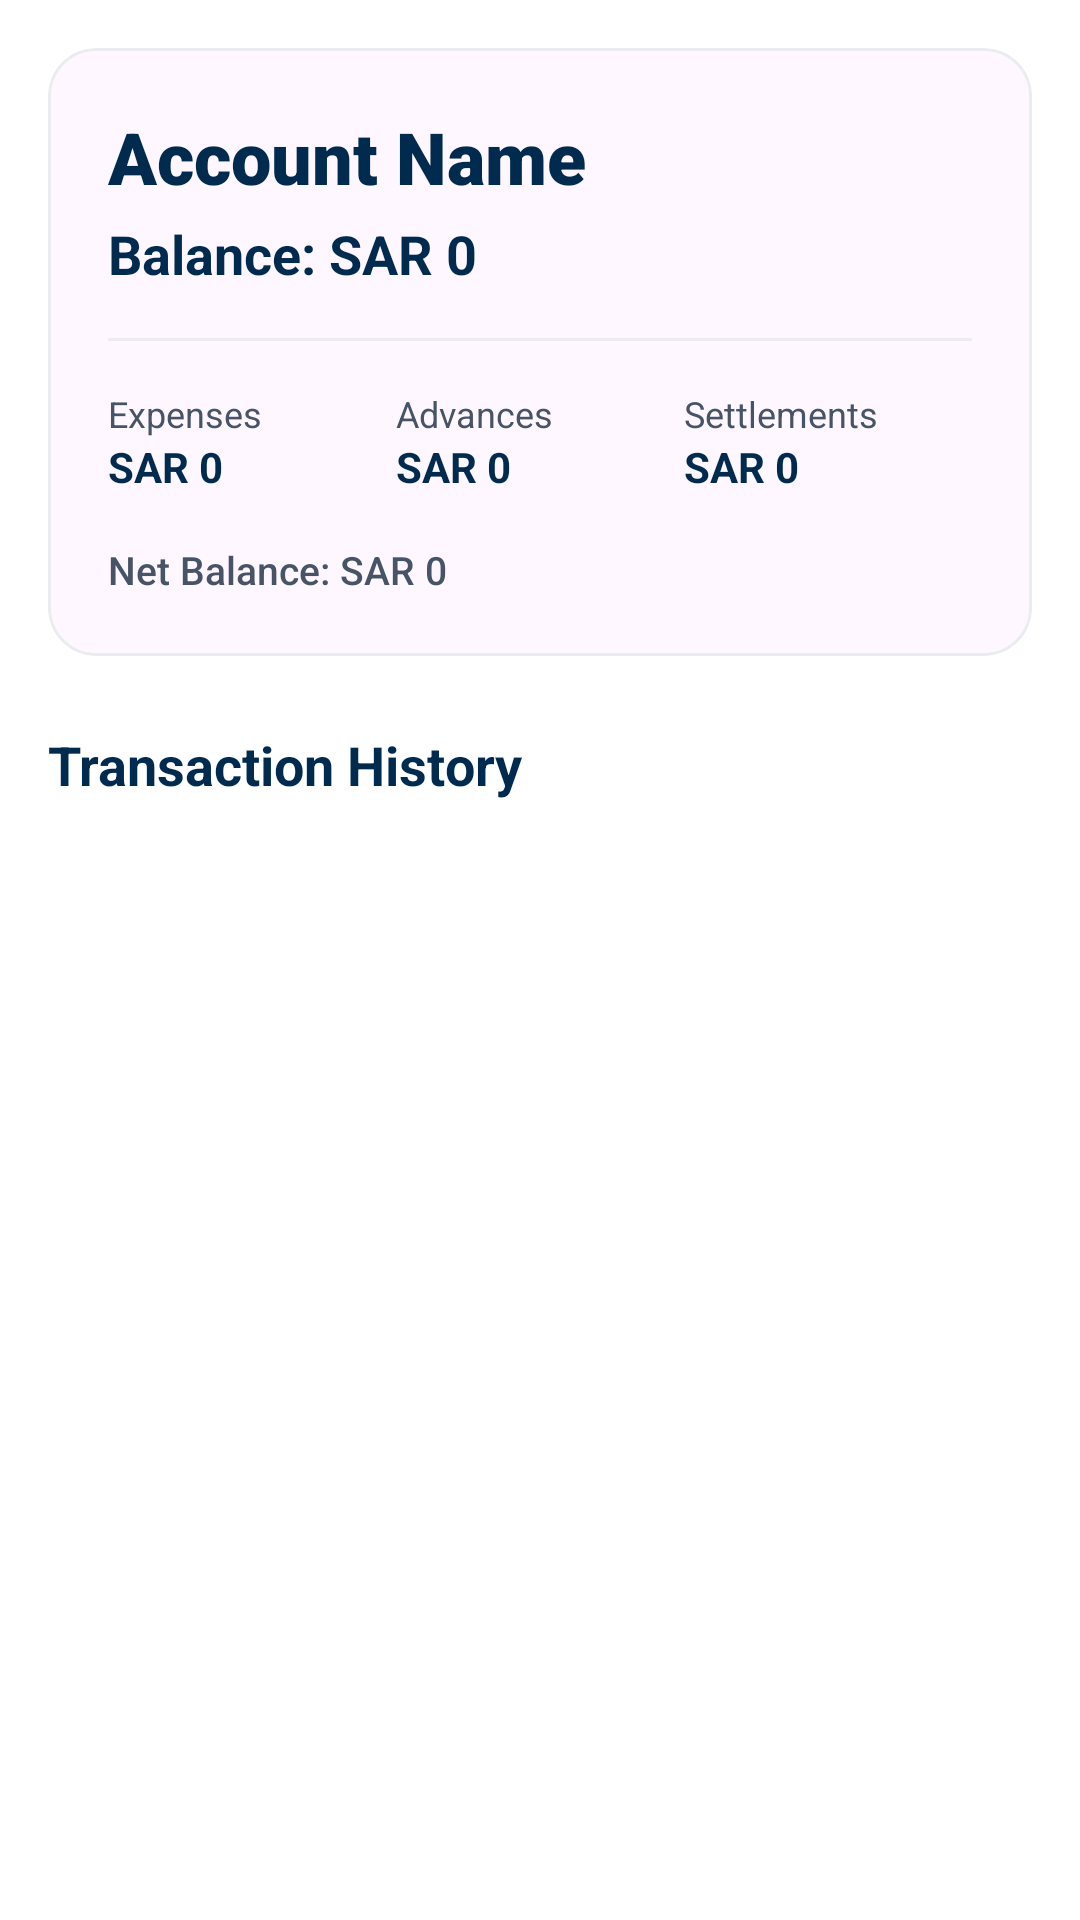

Layout XML and referenced resources for this Android screen:
<!-- AndroidManifest.xml: application theme Theme.LabourAttendance -->
<!-- res/layout/activity_account_detail.xml -->
<?xml version="1.0" encoding="utf-8"?>
<LinearLayout xmlns:android="http://schemas.android.com/apk/res/android"
    android:id="@+id/accountDetailRoot"
    android:layout_width="match_parent"
    android:layout_height="match_parent"
    android:background="@color/bg_main"
    android:orientation="vertical"
    android:paddingStart="16dp"
    android:paddingEnd="16dp"
    android:paddingBottom="16dp"
    android:paddingTop="8dp">

    <com.google.android.material.card.MaterialCardView
        android:layout_width="match_parent"
        android:layout_height="wrap_content"
        android:layout_marginTop="8dp"
        app:cardCornerRadius="16dp"
        app:cardElevation="0dp"
        app:strokeWidth="1dp"
        app:strokeColor="@color/border_light"
        xmlns:app="http://schemas.android.com/apk/res-auto">

        <LinearLayout
            android:layout_width="match_parent"
            android:layout_height="wrap_content"
            android:orientation="vertical"
            android:padding="20dp">

            <TextView
                android:id="@+id/textViewAccountName"
                android:layout_width="match_parent"
                android:layout_height="wrap_content"
                android:text="Account Name"
                android:textColor="@color/text_primary"
                android:textSize="24sp"
                android:fontFamily="sans-serif-black"
                android:textStyle="bold" />

            <TextView
                android:id="@+id/textViewAccountBalance"
                android:layout_width="match_parent"
                android:layout_height="wrap_content"
                android:layout_marginTop="4dp"
                android:text="Balance: SAR 0"
                android:textColor="@color/brand_primary"
                android:textSize="18sp"
                android:textStyle="bold" />

            <View
                android:layout_width="match_parent"
                android:layout_height="1dp"
                android:layout_marginTop="16dp"
                android:layout_marginBottom="16dp"
                android:background="@color/border_light" />

            <LinearLayout
                android:layout_width="match_parent"
                android:layout_height="wrap_content"
                android:orientation="horizontal">

                <LinearLayout
                    android:layout_width="0dp"
                    android:layout_height="wrap_content"
                    android:layout_weight="1"
                    android:orientation="vertical">
                    <TextView
                        android:layout_width="wrap_content"
                        android:layout_height="wrap_content"
                        android:text="Expenses"
                        android:textSize="12sp"
                        android:textColor="@color/text_secondary" />
                    <TextView
                        android:id="@+id/tvSummaryExpenses"
                        android:layout_width="wrap_content"
                        android:layout_height="wrap_content"
                        android:text="SAR 0"
                        android:textSize="14sp"
                        android:textStyle="bold"
                        android:textColor="@color/text_primary" />
                </LinearLayout>

                <LinearLayout
                    android:layout_width="0dp"
                    android:layout_height="wrap_content"
                    android:layout_weight="1"
                    android:orientation="vertical">
                    <TextView
                        android:layout_width="wrap_content"
                        android:layout_height="wrap_content"
                        android:text="Advances"
                        android:textSize="12sp"
                        android:textColor="@color/text_secondary" />
                    <TextView
                        android:id="@+id/tvSummaryAdvances"
                        android:layout_width="wrap_content"
                        android:layout_height="wrap_content"
                        android:text="SAR 0"
                        android:textSize="14sp"
                        android:textStyle="bold"
                        android:textColor="@color/text_primary" />
                </LinearLayout>

                <LinearLayout
                    android:layout_width="0dp"
                    android:layout_height="wrap_content"
                    android:layout_weight="1"
                    android:orientation="vertical">
                    <TextView
                        android:layout_width="wrap_content"
                        android:layout_height="wrap_content"
                        android:text="Settlements"
                        android:textSize="12sp"
                        android:textColor="@color/text_secondary" />
                    <TextView
                        android:id="@+id/tvSummarySettlements"
                        android:layout_width="wrap_content"
                        android:layout_height="wrap_content"
                        android:text="SAR 0"
                        android:textSize="14sp"
                        android:textStyle="bold"
                        android:textColor="@color/text_primary" />
                </LinearLayout>
            </LinearLayout>

            <TextView
                android:id="@+id/tvNetBalance"
                android:layout_width="wrap_content"
                android:layout_height="wrap_content"
                android:layout_marginTop="16dp"
                android:text="Net Balance: SAR 0"
                android:textSize="13sp"
                android:fontFamily="sans-serif-medium"
                android:textColor="@color/text_secondary" />

        </LinearLayout>
    </com.google.android.material.card.MaterialCardView>

    <TextView
        android:layout_width="wrap_content"
        android:layout_height="wrap_content"
        android:layout_marginTop="24dp"
        android:layout_marginBottom="12dp"
        android:text="@string/title_tx_history"
        android:textColor="@color/text_primary"
        android:textSize="18sp"
        android:textStyle="bold" />

    <ScrollView
        android:layout_width="match_parent"
        android:layout_height="0dp"
        android:layout_weight="1">

        <LinearLayout
            android:id="@+id/txHistoryContainer"
            android:layout_width="match_parent"
            android:layout_height="wrap_content"
            android:orientation="vertical" />
    </ScrollView>

</LinearLayout>
<!-- resources referenced by this layout -->
<resources>
  <color name="bg_main">#FFFFFF</color>
  <color name="border_light">#EAECF0</color>
  <color name="brand_primary">#002B4E</color>
  <color name="text_primary">#002B4E</color>
  <color name="text_secondary">#475467</color>
  <string name="title_tx_history">Transaction History</string>
  <style name="Theme.LabourAttendance" parent="Theme.Material3.Light.NoActionBar">
          
          <item name="colorPrimary">@color/brand_primary</item>
          <item name="colorOnPrimary">@color/white</item>
          <item name="colorPrimaryContainer">#E0EAFF</item>
          <item name="colorOnPrimaryContainer">@color/brand_primary</item>
  
          
          <item name="colorSecondary">@color/brand_secondary</item>
          <item name="colorOnSecondary">@color/white</item>
  
          
          <item name="android:statusBarColor">@color/bg_main</item>
          <item name="android:windowLightStatusBar">true</item>
  
          
          <item name="android:windowBackground">@color/bg_main</item>
  
          
          <item name="android:windowSplashScreenBackground" tools:targetApi="s">@color/white</item>
          <item name="android:windowSplashScreenAnimatedIcon" tools:targetApi="s">@drawable/ic_app_logo</item>
  
          
          <item name="alertDialogTheme">@style/AppAlertDialogTheme</item>
          <item name="materialAlertDialogTheme">@style/AppAlertDialogTheme</item>
      </style>
  <color name="white">#FFFFFF</color>
  <color name="brand_secondary">#5A8D3F</color>
  <style name="ShapeAppearance.App.MediumComponent" parent="ShapeAppearance.Material3.MediumComponent">
          <item name="cornerSize">16dp</item>
      </style>
  <style name="AlertButton.Positive" parent="Widget.Material3.Button.TonalButton">
          <item name="android:textColor">@color/white</item>
          <item name="backgroundTint">@color/brand_primary</item>
          <item name="android:textStyle">bold</item>
          <item name="android:textSize">14sp</item>
      </style>
  <style name="AlertButton.Negative" parent="Widget.Material3.Button.TextButton">
          <item name="android:textColor">@color/text_secondary</item>
          <item name="android:textSize">14sp</item>
      </style>
  <style name="AlertButton.Neutral" parent="Widget.Material3.Button.TextButton">
          <item name="android:textColor">@color/brand_red</item>
          <item name="android:textSize">14sp</item>
      </style>
  <color name="brand_red">#F04438</color>
</resources>
